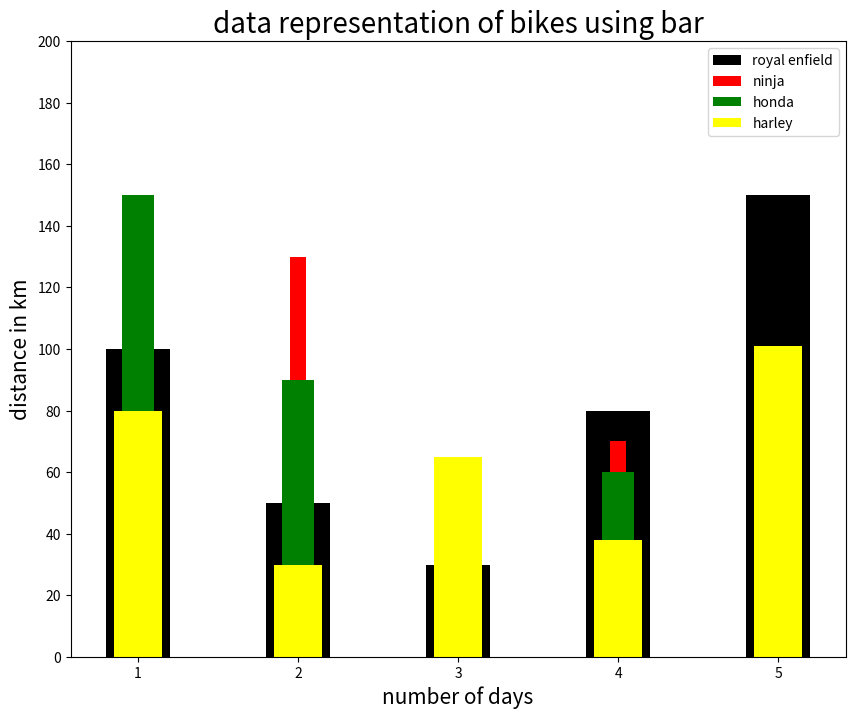

The script that saved this image:
import matplotlib.pyplot as plt
import numpy as np


m=[1,2,3,4,5]
y1=[100,50,30,80,150]
y2=[110,130,65,70,40]
y3=[150,90,40,60,70]
y4=[80,30,65,38,101]
plt.figure(figsize=(10,8))

plt.bar(m,y1,color='black',label='royal enfield',width=0.4)
plt.bar(m,y2,color='red',label='ninja',width=0.1)
plt.bar(m,y3, color='green',label='honda',width=0.2)
plt.bar(m,y4, color='yellow',label='harley',width=0.3)
plt.title('data representation of bikes using bar', fontsize='20')
plt.xlabel('number of days',fontsize=15)
plt.ylabel('distance in km',fontsize=15)
plt.xticks(np.arange(1,6,step=1))
plt.yticks(np.arange(0,201,step=20))
plt.legend()
plt.show()